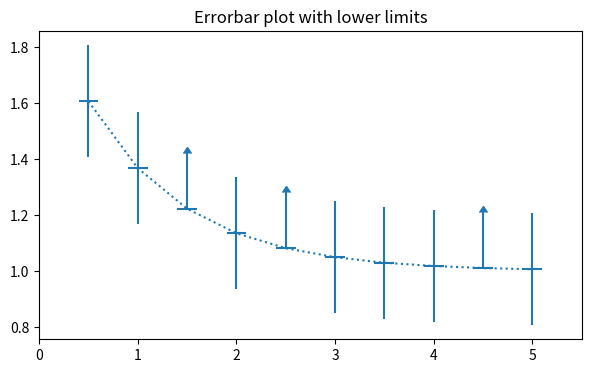

Python code for this plot:
import matplotlib.pyplot as plt
import numpy as np

x = np.array([0.5, 1.0, 1.5, 2.0, 2.5, 3.0, 3.5, 4.0, 4.5, 5.0])
y = np.exp(-x)
xerr = 0.1
yerr = 0.2
lolims = np.array([0, 0, 1, 0, 1, 0, 0, 0, 1, 0], dtype=bool)

fig, ax = plt.subplots(figsize=(7, 4))

ax.errorbar(x, y + 1.0, xerr=xerr, yerr=yerr, lolims=lolims, linestyle='dotted')

ax.set_xlim(0, 5.5)
ax.set_title('Errorbar plot with lower limits')
plt.show()
